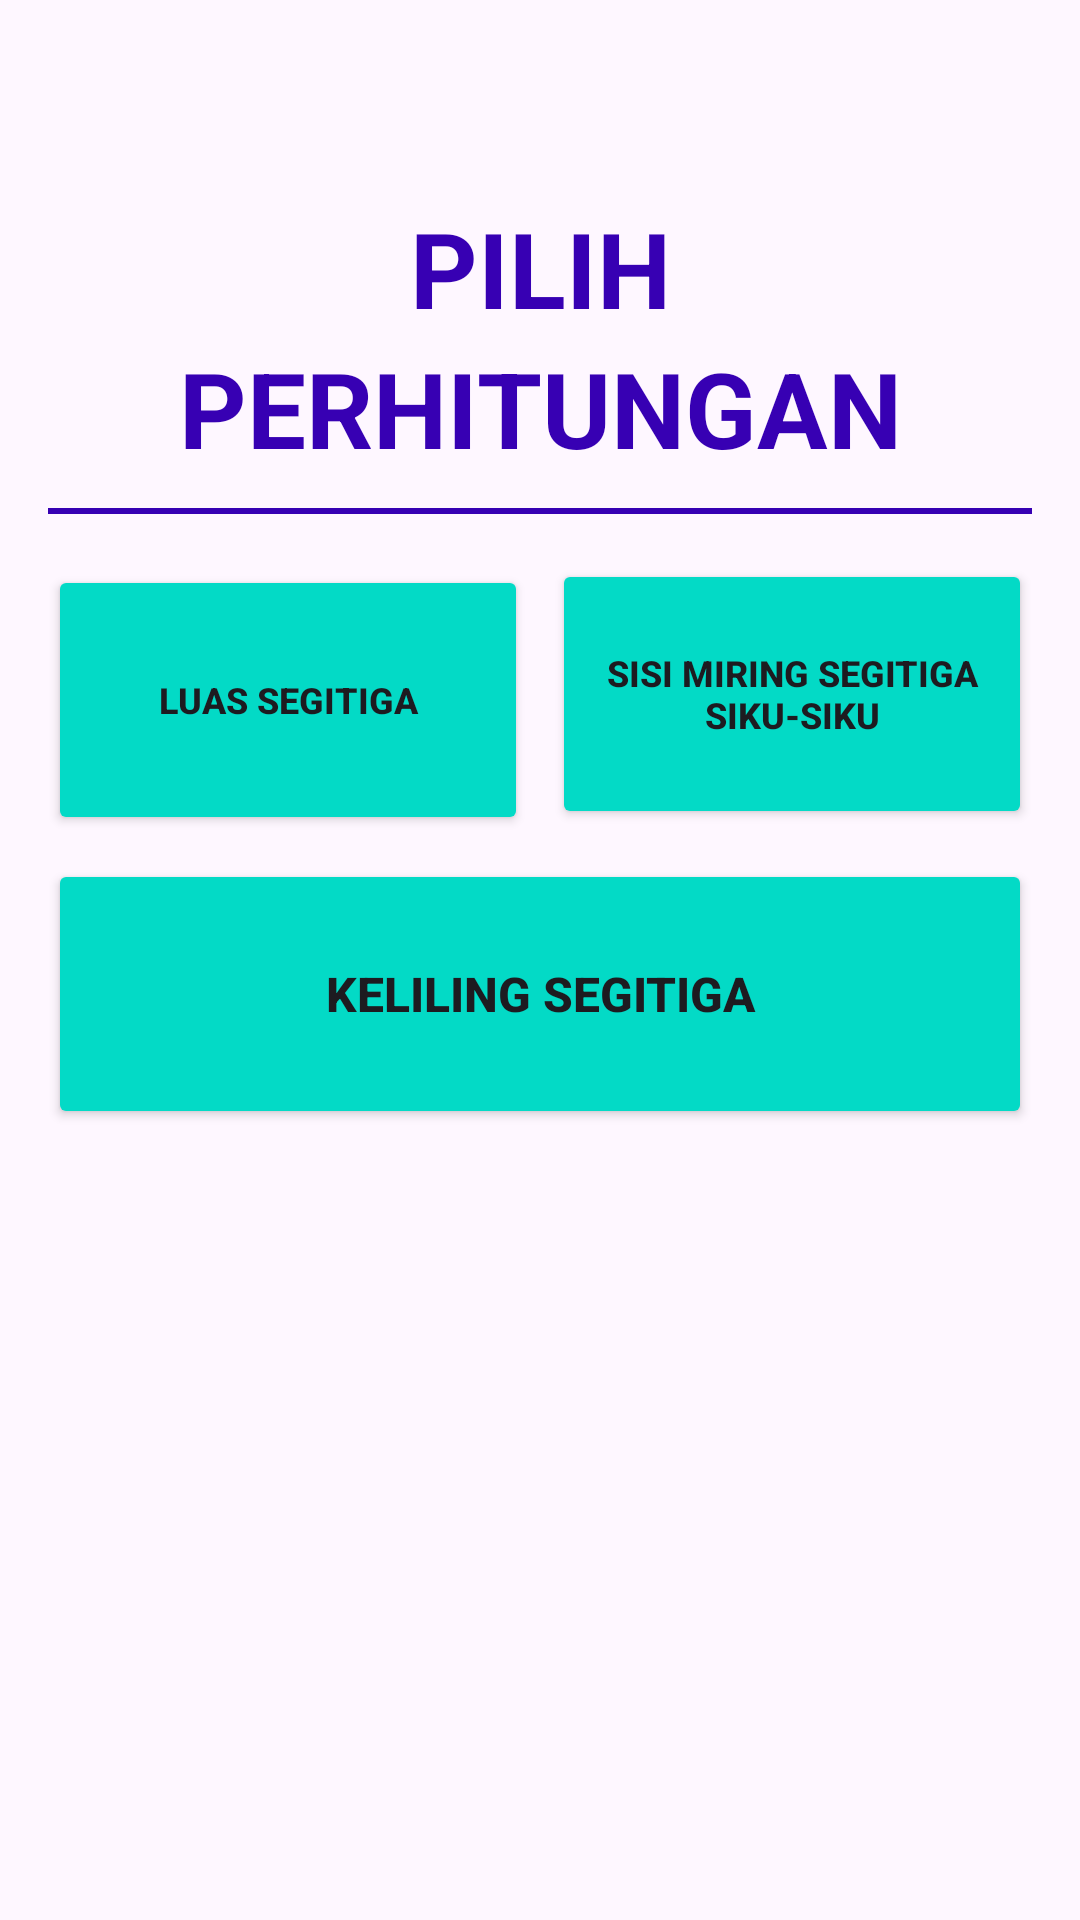

Reconstruct the res/layout file that produces this screen, plus the resources it refers to.
<!-- AndroidManifest.xml: application theme Theme.Tugas_praktikum_m2_handynandafachrizal -->
<!-- res/layout/activity_dashboard_segitiga.xml -->
<?xml version="1.0" encoding="utf-8"?>
<androidx.constraintlayout.widget.ConstraintLayout
    xmlns:android="http://schemas.android.com/apk/res/android"
    xmlns:app="http://schemas.android.com/apk/res-auto"
    xmlns:tools="http://schemas.android.com/tools"
    android:id="@+id/main"
    android:layout_width="match_parent"
    android:layout_height="match_parent"
    tools:context=".dashboard_segitiga">

    <LinearLayout
        android:layout_width="match_parent"
        android:layout_height="match_parent"
        android:orientation="vertical"
        android:padding="16dp">

        <LinearLayout
            android:layout_width="match_parent"
            android:layout_height="wrap_content"
            android:orientation="vertical">

            <TextView
                android:id="@+id/textView"
                android:layout_width="match_parent"
                android:layout_height="wrap_content"
                android:layout_marginTop="50dp"
                android:text="PILIH"
                android:textAlignment="center"
                android:textColor="@color/design_default_color_primary_variant"
                android:textSize="35sp"
                android:textStyle="bold" />

            <TextView
                android:id="@+id/textView2"
                android:layout_width="match_parent"
                android:layout_height="wrap_content"
                android:text="PERHITUNGAN"
                android:textAlignment="center"
                android:textColor="@color/design_default_color_primary_variant"
                android:textSize="35sp"
                android:textStyle="bold" />

            <View
                android:layout_width="match_parent"
                android:layout_height="2dp"
                android:layout_marginTop="10dp"
                android:background="@color/design_default_color_primary_variant" />
        </LinearLayout>

        <LinearLayout
            android:layout_width="match_parent"
            android:layout_height="wrap_content"
            android:orientation="horizontal"
            android:layout_marginTop="8dp">

            <Button
                android:id="@+id/Bluas"
                android:layout_width="0dp"
                android:layout_height="90dp"
                android:layout_weight="1"
                android:layout_marginTop="9dp"
                android:layout_marginEnd="4dp"
                android:backgroundTint="@color/design_default_color_secondary"
                android:text="LUAS SEGITIGA"
                android:textSize="12sp"
                android:textStyle="bold" />

            <Button
                android:id="@+id/Bsisimiring"
                android:layout_width="0dp"
                android:layout_height="90dp"
                android:layout_weight="1"
                android:layout_marginStart="4dp"
                android:backgroundTint="@color/design_default_color_secondary"
                android:text="SISI MIRING SEGITIGA SIKU-SIKU"
                android:textSize="12sp"
                android:textStyle="bold" />
        </LinearLayout>

        <Button
            android:id="@+id/Bkeliling"
            android:layout_width="match_parent"
            android:layout_height="90dp"
            android:layout_marginTop="8dp"
            android:gravity="center"
            android:backgroundTint="@color/design_default_color_secondary"
            android:text="KELILING SEGITIGA"
            android:textSize="16sp"
            android:textStyle="bold" />
    </LinearLayout>

</androidx.constraintlayout.widget.ConstraintLayout>
<!-- resources referenced by this layout -->
<resources>
  <style name="Theme.Tugas_praktikum_m2_handynandafachrizal" parent="Base.Theme.Tugas_praktikum_m2_handynandafachrizal" />
  <style name="Base.Theme.Tugas_praktikum_m2_handynandafachrizal" parent="Theme.Material3.DayNight.NoActionBar">
          
          
      </style>
</resources>
